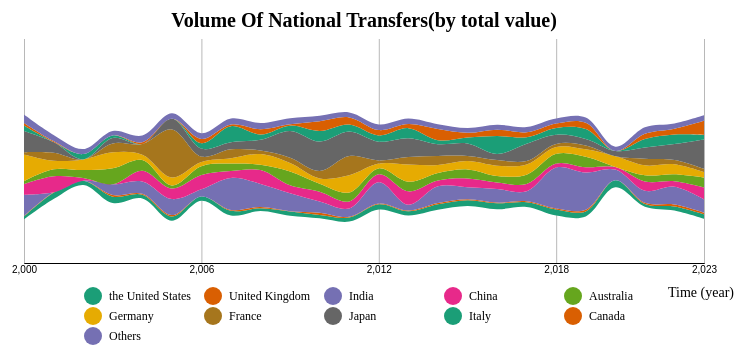
D3 v4 page, settled after 360 driven frames (6 s of simulated time); the page loaded 1 data file(s).



    // set the dimensions and margins of the graph
    var margin = {top: 150, right: 200, bottom: 130, left: 20},
        width = 900 - margin.left - margin.right,
        height = 600 - margin.top - margin.bottom;
    
    // append the svg object to the body of the page
    var svg = d3.select("#my_dataviz")
      .append("svg")
        .attr("width", width + margin.left + margin.right)
        .attr("height", height + margin.top + margin.bottom)
      .append("g")
        .attr("transform",
              "translate(" + margin.left + "," + margin.top + ")");
    
    // Parse the Data
    d3.csv("month_year5.csv", function(data) {
      // List of groups = header of the csv files
      var keys = data.columns.slice(1)

      // Add X axis
      var x = d3.scaleLinear()
        .domain(d3.extent(data, function(d) { return d.year; }))
        .range([ 0, width ]);
      
      svg.append("g")
        .attr("transform", "translate(0," + height*0.8 + ")")
        .call(d3.axisBottom(x).tickSize(-height*.7).tickValues([2000,2006,2012,2018,2023]))
        // .select(".domain").remove()
      // Customization
      svg.selectAll(".tick line").attr("stroke", "#b8b8b8")
    
      // Add X axis label:
      svg.append("text")
          .attr("text-anchor", "end")
          .attr("x", width+30)
          .attr("y", height-30 )
          .text("Time (year)")
          .style("font-family", "Times New Roman") // set font family to Times New Roman
          .style("font-size", "14px"); // set font size to 12px

        // Add title:
      svg.append("text")
          .attr("text-anchor", "middle")
          .attr("x", width / 2)
          .attr("y", 20) // 调整标题位置
          .text("Volume Of National Transfers(by total value)")
          .style("font-size", "20px") // 修改标题字体大小为20像素
          .style("font-family", "Times New Roman")
          .style("font-weight", "bold"); // 设置标题粗体
    
      // Add Y axis
      var y = d3.scaleLinear()
        .domain([-30, 30])
        .range([ height, 0 ]);
    
      // color palette
      var color = d3.scaleOrdinal()
        .domain(keys)
        .range(d3.schemeDark2);
    
      //stack the data?
      var stackedData = d3.stack()
        .offset(d3.stackOffsetSilhouette)
        .keys(keys)
        (data)
      console.log(stackedData);
    
      // create a tooltip
      var Tooltip = svg
        .append("text")
        .attr("x", 0)
        .attr("y", 0)
        .style("opacity", 0)
        .style("font-size", 17)
    
      // Three function that change the tooltip when user hover / move / leave a cell
      var mouseover = function(d) {
        Tooltip.style("opacity", 1)
        d3.selectAll(".myArea").style("opacity", .2)
        d3.select(this)
          .style("stroke", "black")
          .style("opacity", 1)
      }
      var mousemove = function(d,i) {
        grp = keys[i]
        Tooltip.text(grp)
      }
      var mouseleave = function(d) {
        Tooltip.style("opacity", 0)
        d3.selectAll(".myArea").style("opacity", 1).style("stroke", "none")
       }


      // // Add legend
      // var legend = svg.selectAll(".legend")
      // .data(keys)
      // .enter()
      // .append("g")
      //   .attr("class", "legend")
      //   .attr("transform", function(d, i) { return "translate(0," + i * 20 + ")"; });

      // legend.append("rect")
      //   .attr("x", width + 20)
      //   .attr("width", 18)
      //   .attr("height", 18)
      //   .style("fill", function(d) { return color(d); });

      // legend.append("text")
      //   .attr("x", width + 43)
      //   .attr("y", 9)
      //   .attr("dy", ".35em")
      //   .text(function(d) { return d; });
      // Add legend
      var legend = svg.selectAll(".legend")
        .data(keys)
        .enter()
        .append("g")
          .attr("class", "legend")
          .attr("transform", function(d, i) {
            var x = (i % 5) * 120 + 60;
            var y = Math.floor(i / 5) * 20+ 280;
            return "translate(" + x + ", " + y + ")";
          });

      // legend.append("rect")
      //   .attr("x", 0)
      //   .attr("width", 18)
      //   .attr("height", 18)
      //   .style("fill", function(d) { return color(d); });
      legend.append("circle")
        .attr("cx", 9) // center x-coordinate
        .attr("cy", 9) // center y-coordinate
        .attr("r", 9) // radius
        .style("fill", function(d) { return color(d); });

      legend.append("text")
        .attr("x", 25)
        .attr("y", 9)
        .attr("dy", ".35em")
        .style("font-family", "Times New Roman") // set font family to Times New Roman
        .style("font-size", "12px") // set font size to 12px
        .text(function(d) { return d; });

 
    
      // Area generator
      var area = d3.area().curve(d3.curveCatmullRom)
        .x(function(d) { return x(d.data.year); })
        .y0(function(d) { return y(d[0]); })
        .y1(function(d) { return y(d[1]); })
    
      // Show the areas
      svg
        .selectAll("mylayers")
        .data(stackedData)
        .enter()
        .append("path")
          .attr("class", "myArea")
          .style("fill", function(d) { return color(d.key); })
          .attr("d", area)
          .on("mouseover", mouseover)
          .on("mousemove", mousemove)
          .on("mouseleave", mouseleave)
    
    })
    

### data: month_year5.csv
year, the United States, United Kingdom, India, China, Australia, Germany, France, Japan, Italy, Canada, Others
2000, 0.55, 0.08, 4.0, 2.0, 0.57, 5.0, 0.4, 4.0, 1.0, 0.5, 1.57
2001, 1.17, 0.09, 0.0, 3.0, 1.33, 1.6, 1.5, 2.0, 0.0, 0.17, 1.15
2002, 0.78, 0.0, 0.0, 0.5, 1.5, 2.0, 0.0, 0.0, 1.0, 0.0, 0.94
2003, 1.21, 0.3, 2.0, 0.0, 3.0, 3.0, 1.67, 1.0, 0.5, 0.0, 0.85
2004, 0.69, 0.17, 2.33, 2.0, 2.0, 1.0, 2.0, 0.0, 0.0, 0.33, 1.26
2005, 0.8, 0.24, 3.0, 2.0, 0.56, 1.5, 9.0, 2.0, 0.0, 0.0, 1.02
2006, 0.81, 0.0, 1.33, 2.67, 1.67, 0.8, 1.0, 1.5, 1.0, 0.8, 1.07
2007, 0.89, 0.18, 6.0, 1.29, 1.4, 1.0, 1.67, 1.33, 3.0, 0.33, 1.14
2008, 0.49, 0.25, 4.33, 2.6, 1.0, 2.0, 0.67, 2.0, 1.0, 1.0, 1.15
2009, 0.8, 0.08, 3.33, 1.5, 2.6, 1.6, 1.0, 5.0, 1.0, 0.25, 1.15
2010, 0.63, 0.42, 2.12, 1.82, 1.5, 1.0, 1.4, 5.5, 2.0, 1.83, 1.03
2011, 0.77, 0.14, 1.56, 1.31, 1.7, 3.2, 3.6, 4.6, 1.33, 1.33, 0.94
2012, 0.98, 0.14, 4.0, 1.47, 1.12, 0.9, 0.6, 3.5, 1.18, 1.0, 1.05
2013, 0.76, 0.15, 1.1, 2.5, 1.8, 3.25, 1.4, 3.5, 1.9, 0.76, 1.03
2014, 1.03, 0.22, 3.14, 1.1, 1.4, 1.5, 1.71, 2.2, 0.75, 2.1, 0.88
2015, 1.07, 0.17, 2.27, 1.64, 1.69, 1.56, 0.97, 2.33, 1.13, 0.88, 0.87
2016, 1.12, 0.12, 2.55, 1.22, 1.24, 1.92, 1.06, 1.14, 3.38, 1.17, 0.91
2017, 0.92, 0.17, 1.89, 1.36, 1.72, 1.92, 0.67, 3.22, 1.22, 0.93, 1.0
2018, 1.15, 0.17, 7.7, 0.72, 1.83, 1.29, 0.58, 1.71, 1.28, 0.84, 0.94
2019, 0.94, 0.3, 7.0, 0.97, 1.96, 1.4, 0.73, 1.22, 1.85, 1.21, 0.95
2020, 1.33, 0.0, 2.0, 0.5, 0.0, 2.0, 0.0, 1.0, 0.0, 0.0, 0.81
2021, 0.5, 0.24, 2.25, 1.75, 1.17, 1.85, 1.24, 2.12, 1.56, 1.0, 1.22
2022, 0.75, 0.39, 3.33, 1.05, 1.31, 1.86, 0.82, 2.96, 1.8, 1.1, 0.98
2023, 0.84, 0.31, 2.5, 2.25, 1.86, 1.0, 0.62, 5.5, 0.85, 2.67, 1.03